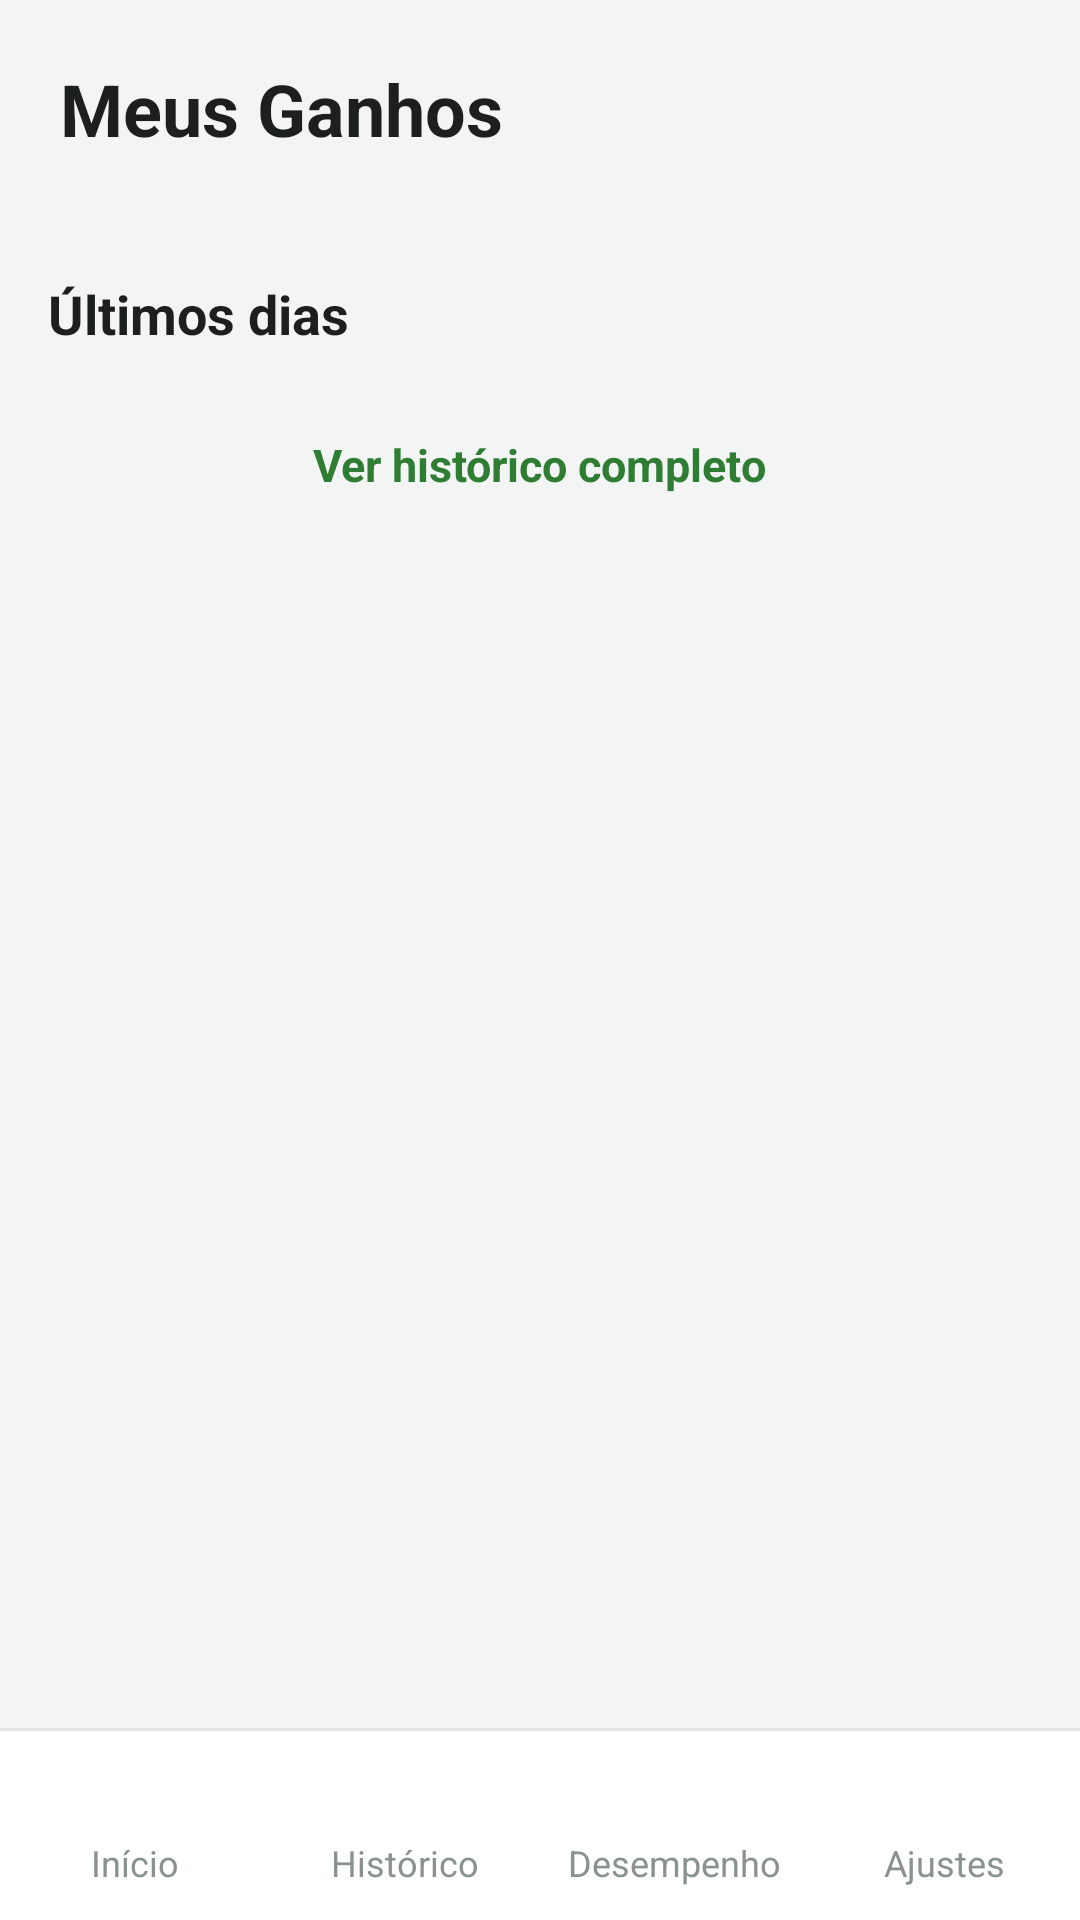

Reconstruct the res/layout file that produces this screen, plus the resources it refers to.
<!-- AndroidManifest.xml: activity theme Lancador -->
<!-- res/layout/activity_main.xml -->
<?xml version="1.0" encoding="utf-8"?>
<LinearLayout xmlns:android="http://schemas.android.com/apk/res/android"
    android:id="@+id/raiz"
    android:layout_width="match_parent"
    android:layout_height="match_parent"
    android:background="@color/fundo"
    android:orientation="vertical">

    <TextView
        android:id="@+id/tituloAba"
        android:layout_width="match_parent"
        android:layout_height="wrap_content"
        android:paddingHorizontal="20dp"
        android:paddingTop="20dp"
        android:paddingBottom="8dp"
        android:text="@string/app_name"
        android:textColor="@color/texto"
        android:textSize="24sp"
        android:textStyle="bold" />

    <FrameLayout
        android:layout_width="match_parent"
        android:layout_height="0dp"
        android:layout_weight="1">

        
        <ScrollView
            android:id="@+id/abaInicio"
            android:layout_width="match_parent"
            android:layout_height="match_parent">

            <LinearLayout
                android:layout_width="match_parent"
                android:layout_height="wrap_content"
                android:orientation="vertical"
                android:paddingHorizontal="16dp"
                android:paddingBottom="24dp">

                <FrameLayout
                    android:id="@+id/resumoMesAtual"
                    android:layout_width="match_parent"
                    android:layout_height="wrap_content"
                    android:layout_marginTop="8dp" />

                <TextView
                    style="@style/TituloSecao"
                    android:text="Últimos dias" />

                <LinearLayout
                    android:id="@+id/ultimosDias"
                    android:layout_width="match_parent"
                    android:layout_height="wrap_content"
                    android:orientation="vertical" />

                <TextView
                    android:id="@+id/verHistorico"
                    android:layout_width="wrap_content"
                    android:layout_height="wrap_content"
                    android:layout_gravity="center_horizontal"
                    android:layout_marginTop="4dp"
                    android:background="?android:attr/selectableItemBackground"
                    android:padding="12dp"
                    android:text="Ver histórico completo"
                    android:textColor="@color/verde"
                    android:textSize="15sp"
                    android:textStyle="bold" />
            </LinearLayout>
        </ScrollView>

        
        <ScrollView
            android:id="@+id/abaHistorico"
            android:layout_width="match_parent"
            android:layout_height="match_parent"
            android:visibility="gone">

            <LinearLayout
                android:layout_width="match_parent"
                android:layout_height="wrap_content"
                android:orientation="vertical"
                android:paddingHorizontal="16dp"
                android:paddingBottom="24dp">

                <TextView
                    style="@style/TextoAjuda"
                    android:layout_marginTop="4dp"
                    android:text="Toque num dia para editá-lo no balão. Segure o dedo para apagá-lo." />

                <LinearLayout
                    android:id="@+id/historico"
                    android:layout_width="match_parent"
                    android:layout_height="wrap_content"
                    android:orientation="vertical" />
            </LinearLayout>
        </ScrollView>

        
        <ScrollView
            android:id="@+id/abaDesempenho"
            android:layout_width="match_parent"
            android:layout_height="match_parent"
            android:visibility="gone">

            <LinearLayout
                android:id="@+id/desempenho"
                android:layout_width="match_parent"
                android:layout_height="wrap_content"
                android:orientation="vertical"
                android:paddingHorizontal="16dp"
                android:paddingBottom="24dp" />
        </ScrollView>

        
        <ScrollView
            android:id="@+id/abaAjustes"
            android:layout_width="match_parent"
            android:layout_height="match_parent"
            android:visibility="gone">

            <LinearLayout
                android:layout_width="match_parent"
                android:layout_height="wrap_content"
                android:orientation="vertical"
                android:paddingHorizontal="16dp"
                android:paddingBottom="24dp">

                <LinearLayout
                    android:layout_width="match_parent"
                    android:layout_height="wrap_content"
                    android:layout_marginTop="8dp"
                    android:background="@drawable/card_day_bg"
                    android:orientation="vertical"
                    android:padding="16dp">

                    <TextView
                        android:layout_width="wrap_content"
                        android:layout_height="wrap_content"
                        android:text="Balão flutuante"
                        android:textColor="@color/texto"
                        android:textSize="16sp"
                        android:textStyle="bold" />

                    <TextView
                        style="@style/TextoAjuda"
                        android:layout_marginTop="6dp"
                        android:text="@string/instrucoes" />

                    <Button
                        android:id="@+id/btnPermissao"
                        style="@style/BotaoSecundario"
                        android:layout_marginTop="16dp"
                        android:text="@string/permitir" />

                    <Button
                        android:id="@+id/btnIniciar"
                        style="@style/BotaoPrimario"
                        android:text="@string/iniciar" />

                    <Button
                        android:id="@+id/btnParar"
                        style="@style/BotaoSecundario"
                        android:text="@string/parar" />
                </LinearLayout>

                <LinearLayout
                    android:layout_width="match_parent"
                    android:layout_height="wrap_content"
                    android:layout_marginTop="12dp"
                    android:background="@drawable/card_day_bg"
                    android:orientation="vertical"
                    android:padding="16dp">

                    <TextView
                        android:layout_width="wrap_content"
                        android:layout_height="wrap_content"
                        android:text="Lembretes"
                        android:textColor="@color/texto"
                        android:textSize="16sp"
                        android:textStyle="bold" />

                    <TextView
                        style="@style/TextoAjuda"
                        android:layout_marginTop="6dp"
                        android:text="@string/lembretes" />
                </LinearLayout>
            </LinearLayout>
        </ScrollView>
    </FrameLayout>

    
    <LinearLayout
        android:id="@+id/abas"
        android:layout_width="match_parent"
        android:layout_height="64dp"
        android:background="@drawable/abas_bg"
        android:orientation="horizontal">

        <LinearLayout android:id="@+id/botaoInicio" style="@style/Aba">
            <ImageView style="@style/AbaIcone" android:src="@drawable/ic_aba_inicio" />
            <TextView style="@style/AbaTexto" android:text="Início" />
        </LinearLayout>

        <LinearLayout android:id="@+id/botaoHistorico" style="@style/Aba">
            <ImageView style="@style/AbaIcone" android:src="@drawable/ic_aba_historico" />
            <TextView style="@style/AbaTexto" android:text="Histórico" />
        </LinearLayout>

        <LinearLayout android:id="@+id/botaoDesempenho" style="@style/Aba">
            <ImageView style="@style/AbaIcone" android:src="@drawable/ic_aba_desempenho" />
            <TextView style="@style/AbaTexto" android:text="Desempenho" />
        </LinearLayout>

        <LinearLayout android:id="@+id/botaoAjustes" style="@style/Aba">
            <ImageView style="@style/AbaIcone" android:src="@drawable/ic_aba_ajustes" />
            <TextView style="@style/AbaTexto" android:text="Ajustes" />
        </LinearLayout>
    </LinearLayout>
</LinearLayout>
<!-- resources referenced by this layout -->
<resources>
  <color name="fundo">#FFF3F5F4</color>
  <color name="texto">#FF1B1F1D</color>
  <color name="verde">#FF2E7D32</color>
  <!-- drawable card_day_bg (drawable) -->
  <?xml version="1.0" encoding="utf-8"?>
  <shape xmlns:android="http://schemas.android.com/apk/res/android" android:shape="rectangle">
      <solid android:color="@color/card" />
      <stroke android:width="1dp" android:color="@color/borda" />
      <corners android:radius="16dp" />
  </shape>
  <string name="app_name">Meus Ganhos</string>
  <string name="iniciar">Iniciar balão</string>
  <string name="instrucoes">Toque em \"Iniciar balão\" e depois abra seu app de corridas. Toque no balão para abrir a calculadora e vá somando os ganhos do dia nas caixas. Tudo é salvo automaticamente, um registro por dia. Use as setas ◀ ▶ do balão para lançar dias atrasados e marque \"Dia livre\" nos dias de folga. Se um dia ficar sem registro, você recebe um lembrete às 23h e às 8h do dia seguinte.</string>
  <string name="lembretes">Se um dia ficar sem nenhum valor e sem a marcação de Dia livre, você recebe uma notificação às 23h e outra às 8h do dia seguinte. Tocar nela abre o balão no dia que ficou faltando.\n\nPara os lembretes funcionarem, deixe as notificações do app permitidas e, em celulares Xiaomi, Samsung e parecidos, ajuste a bateria do app para \"Sem restrições\".</string>
  <string name="parar">Parar balão</string>
  <string name="permitir">Permitir sobrepor outros apps</string>
  <style name="Aba">
          <item name="android:layout_width">0dp</item>
          <item name="android:layout_height">match_parent</item>
          <item name="android:layout_weight">1</item>
          <item name="android:background">?android:attr/selectableItemBackgroundBorderless</item>
          <item name="android:gravity">center</item>
          <item name="android:orientation">vertical</item>
      </style>
  <style name="AbaIcone">
          <item name="android:layout_width">24dp</item>
          <item name="android:layout_height">24dp</item>
          <item name="android:tint">@color/aba_inativa</item>
      </style>
  <style name="AbaTexto">
          <item name="android:layout_width">wrap_content</item>
          <item name="android:layout_height">wrap_content</item>
          <item name="android:layout_marginTop">2dp</item>
          <item name="android:textColor">@color/aba_inativa</item>
          <item name="android:textSize">12sp</item>
      </style>
  <style name="BotaoSecundario" parent="BotaoPrimario">
          <item name="android:background">@drawable/botao_secundario_bg</item>
          <item name="android:textColor">@color/verde</item>
      </style>
  <style name="TextoAjuda">
          <item name="android:layout_width">match_parent</item>
          <item name="android:layout_height">wrap_content</item>
          <item name="android:lineSpacingExtra">3dp</item>
          <item name="android:textColor">@color/texto_secundario</item>
          <item name="android:textSize">14sp</item>
      </style>
  <style name="Lancador" parent="@android:style/Theme.Translucent.NoTitleBar">
          <item name="android:windowDisablePreview">true</item>
          <item name="android:windowAnimationStyle">@null</item>
      </style>
  <color name="borda">#FFE0E4E2</color>
  <color name="card">#FFFFFFFF</color>
  <color name="aba_inativa">#FF8A928F</color>
  <!-- drawable botao_primario_bg (drawable) -->
  <?xml version="1.0" encoding="utf-8"?>
  <ripple xmlns:android="http://schemas.android.com/apk/res/android" android:color="#33FFFFFF">
      <item>
          <shape android:shape="rectangle">
              <solid android:color="@color/verde" />
              <corners android:radius="12dp" />
          </shape>
      </item>
  </ripple>
  <color name="texto_secundario">#FF6B7370</color>
</resources>
